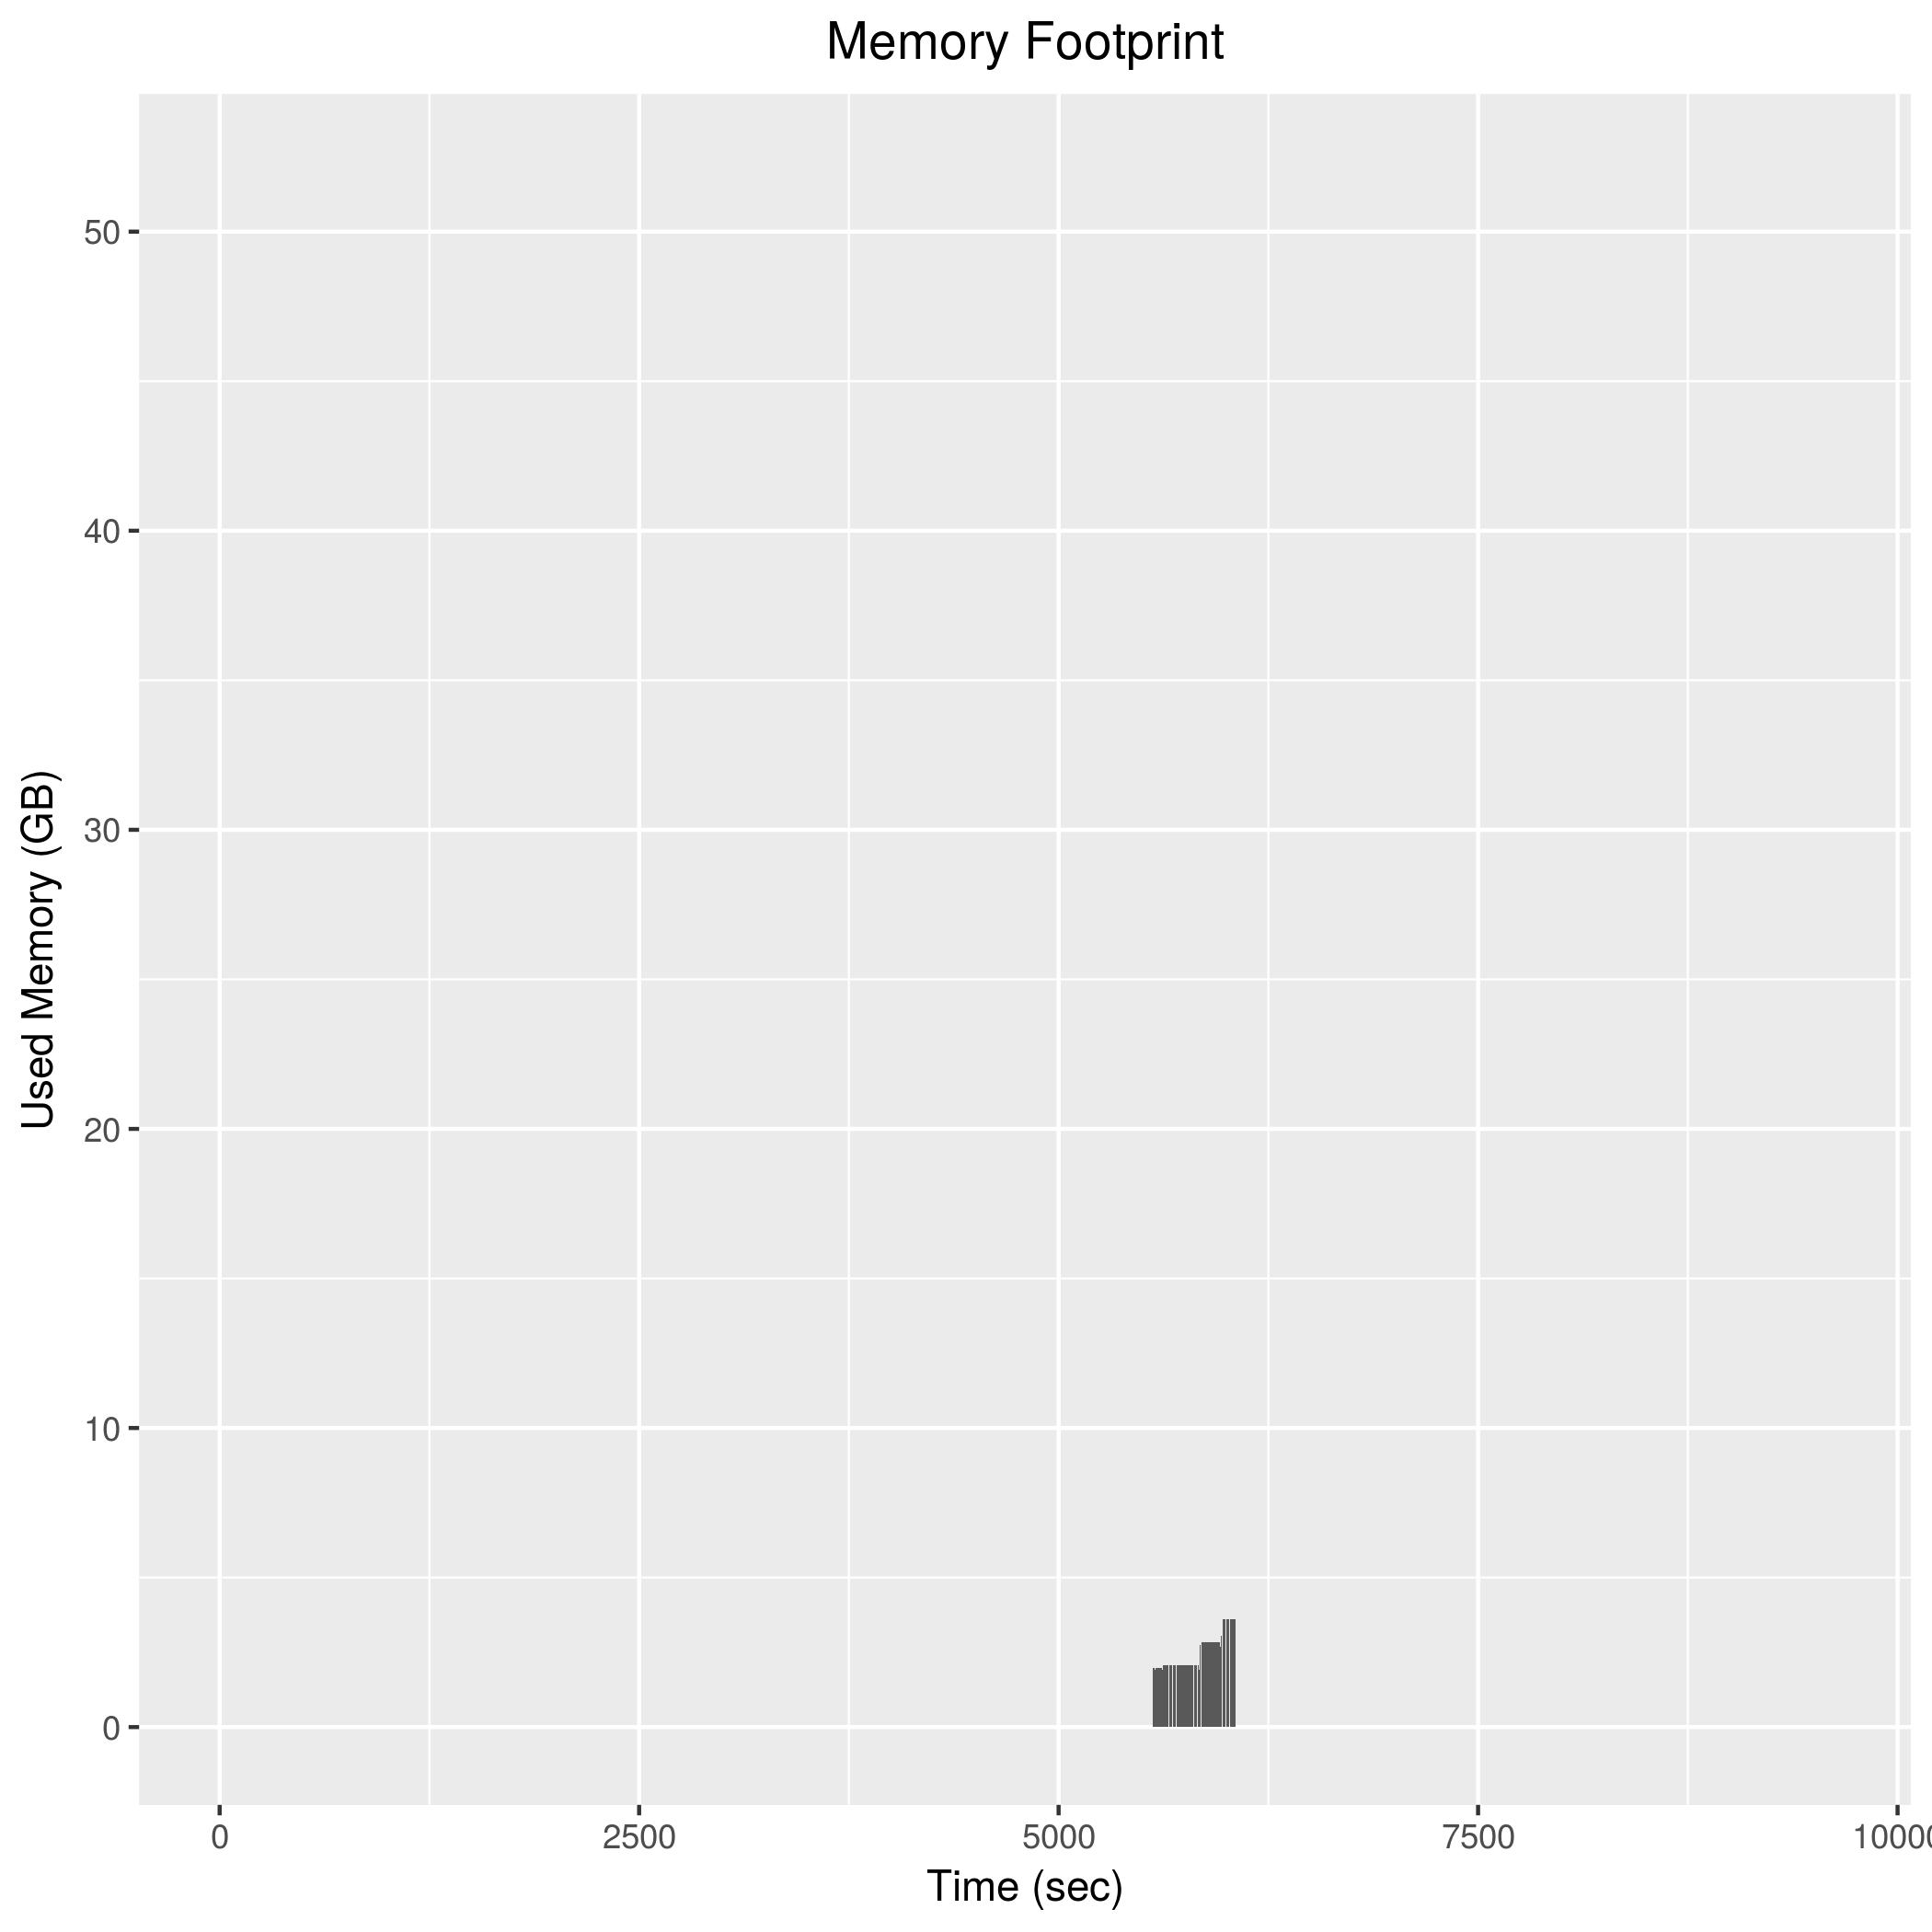

The data file committed next to this chart (first rows):
5558, 1941016
5560, 1962176
5562, 1917320
5564, 1966476
5566, 1966668
5568, 1966796
5570, 1968044
5572, 1968080
5574, 1920132
5576, 1966540
5578, 1966300
5580, 1967176
5582, 1966744
5584, 1921872
5586, 1966044
5588, 1969392
5590, 1970312
5592, 1968816
5594, 1924156
5596, 1969952
5598, 1969676
5600, 1970532
5602, 1968880
5604, 1969612
5606, 1923080
5608, 1968716
5610, 1967992
5612, 1967188
5614, 1966020
5616, 1965808
5618, 1921968
5620, 1969124
5622, 1968300
5624, 2079440
5626, 2079748
5628, 2079888
5630, 2079556
5632, 2082048
5634, 2080980
5636, 2081212
5638, 2081776
5640, 2081024
5642, 2081596
5644, 2080940
5646, 2080500
5648, 2080380
5650, 2080064
5652, 2079832
5654, 2079400
5656, 2079816
5658, 2079308
5660, 2079204
5662, 2079288
5664, 2079340
5666, 2079992
5668, 2080232
5670, 2080092
5672, 2079136
5674, 2079596
5676, 2079572
5678, 2079560
... 187 more rows
